Run: headless pygame with SDL's dummy video driver; simulated clock (each Clock.tick advances the game by its frame time, no real sleeping); random seed 0; keys injected as events and as key.get_pressed() state; no mouse input.
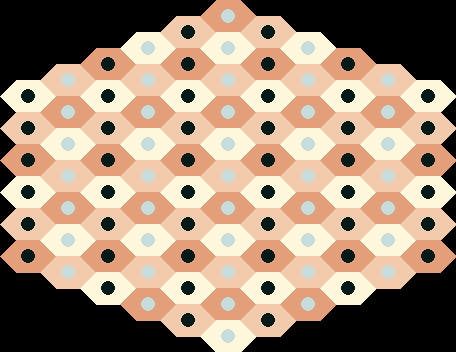
Frame 1 of 4 · flips 1–60 · no input
Frame 2 of 4 · flips 61–180 · tapped SPACE, RETURN · held RIGHT (→), D · screen unchanged from frame 1, image omitted
Frame 3 of 4 · flips 181–300 · held DOWN (↓), S · screen unchanged from frame 2, image omitted
Frame 4 of 4 · flips 301–420 · held LEFT (←), A, UP (↑), W · screen unchanged from frame 3, image omitted

The pygame program that drew these frames:

import pygame
pygame.init()

board = (6*[0], 7*[0], 8*[0], 9*[0], 10*[0], 11*[0], 10*[0], 9*[0], 8*[0], 7*[0], 6*[0])
run = True

def draw_game():
    win = pygame.display.set_mode((456, 352))
    win.fill((0,0,0))
    hexboard = HexBoard()
    hexboard.draw_board(win, 28, 128)
    pygame.display.update()

class HexBoard:

    def __init__(self, red = 255, green = 248, blue = 220):
        self.r = red
        self.g = green
        self.b = blue

    def draw_board(self, Surface, off_x, off_y):
        for i, col in enumerate(board):
            col_size = len(col)
            for j, piece in enumerate(col):
                draw_hex(Surface, i*40+off_x, j*32+off_y-col_size*16+64, \
                    (self.r-14*((col_size+j)%3), self.g-45*((col_size+j)%3), self.b-49*((col_size+j)%3)))
                color = 25+i%2*195
                draw_piece(Surface, i*40+off_x, j*32+off_y-col_size*16+64, (color-20, color, color))

def draw_hex(Surface, x, y, rgb):
    pygame.draw.polygon(Surface, rgb, [(x-28,y),(x-12,y+16),(x+12,y+16),(x+28,y),(x+12,y-16),(x-12,y-16)], 0)

def draw_piece(Surface, x, y, rgb):
    pygame.draw.circle(Surface, rgb, (x, y), 7)

while run:
    pygame.time.delay(1)
    draw_game()
    for event in pygame.event.get():
        if event.type == pygame.QUIT:
            run = False
    
    keys = pygame.key.get_pressed()
pygame.quit()
